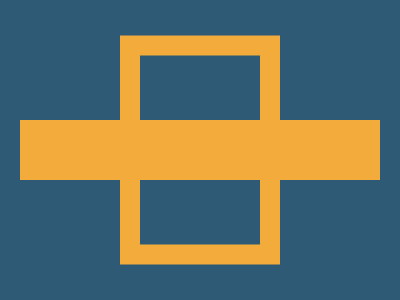

Recreate this image using only HTML and CSS.

<div id="a"></div>
<div id="b"></div>
<style>
  body{
    background: #2F5A76;
  }
  #a{
    position: absolute;
    top: 50%;
    left: 50%;
    transform: translate(-50%, -50%);
    width: 30%;
    height: 63%;
    border: solid #F3AC3C 20px
  }
  #b{
    width: 90%;
    height: 60px;
    background: #F3AC3C;
    position: absolute;
    top: 50%;
    left: 50%;
    transform: translate(-50%, -50%);
  }
</style>